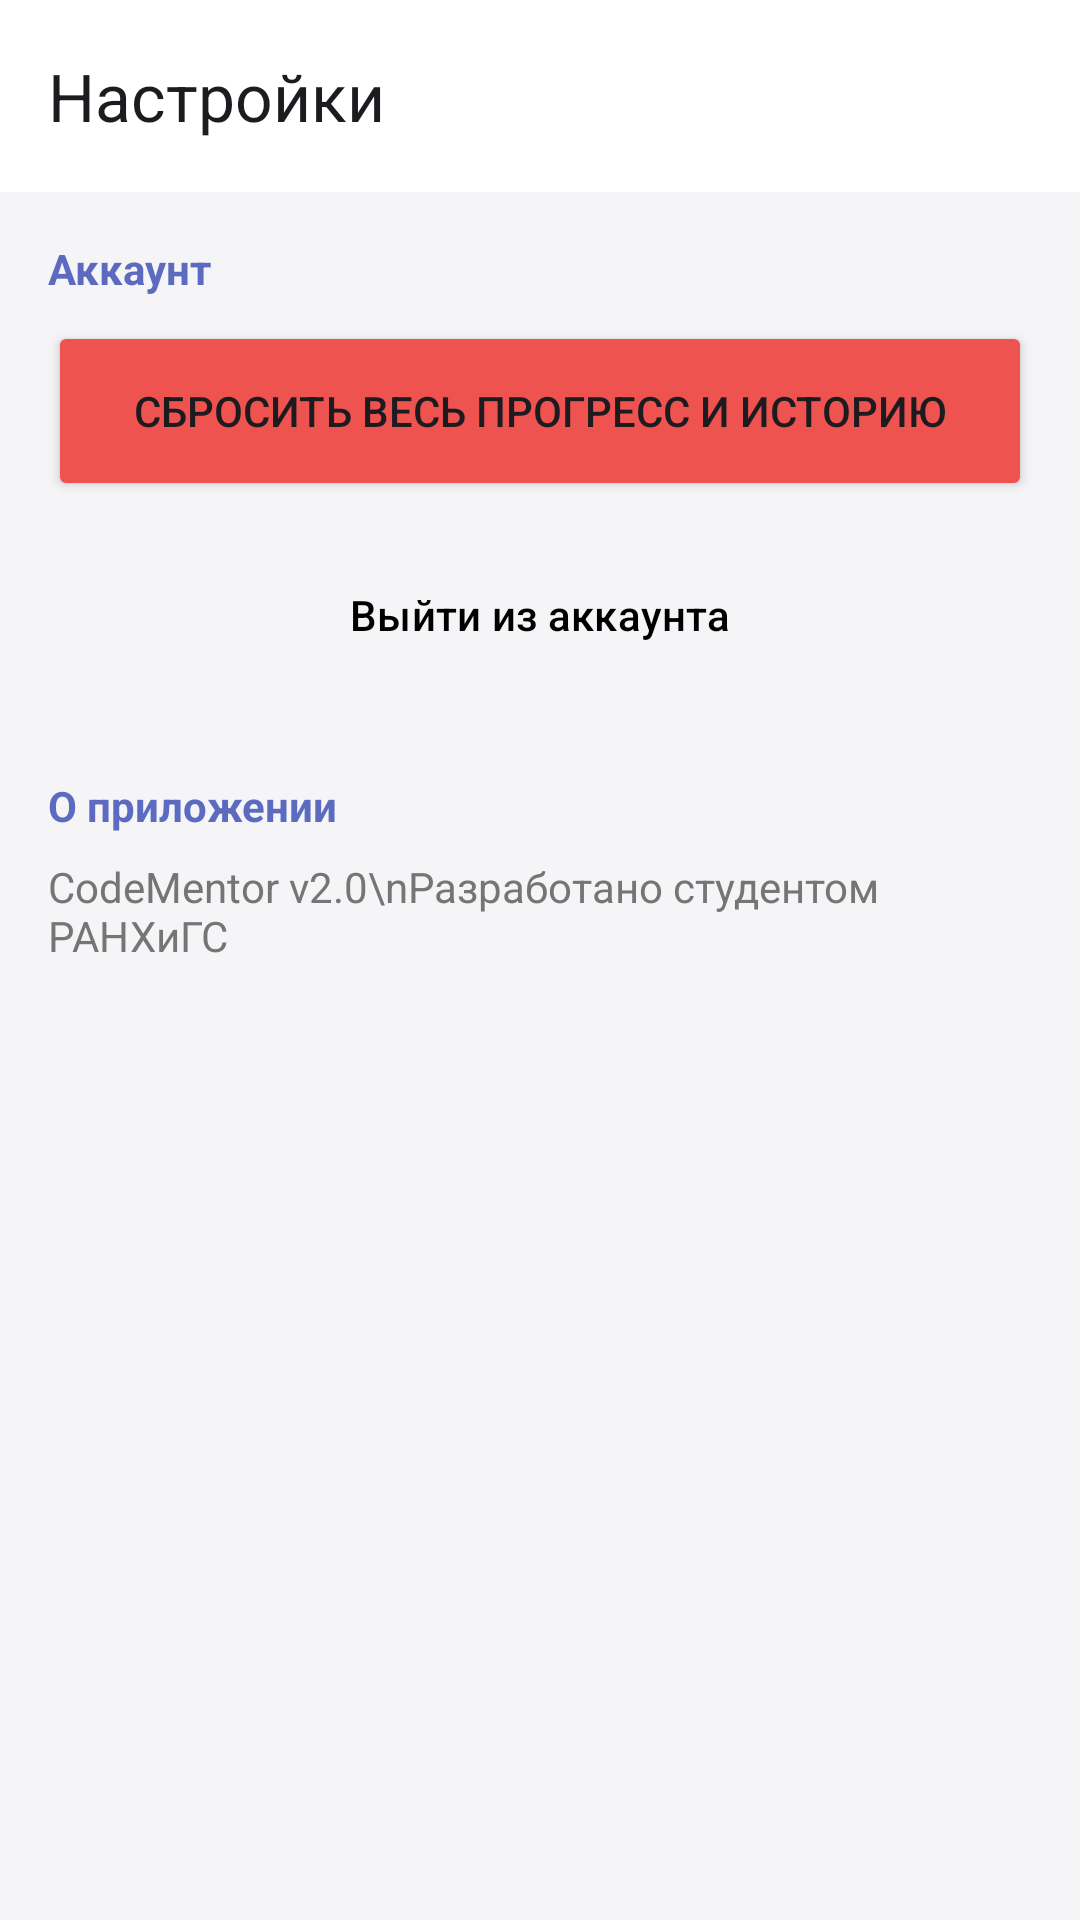

Produce the Android XML layout that renders to this screen, including the resource entries it uses.
<!-- AndroidManifest.xml: application theme Theme.CodeMentor -->
<!-- res/layout/activity_settings.xml -->
<?xml version="1.0" encoding="utf-8"?>
<LinearLayout xmlns:android="http://schemas.android.com/apk/res/android"
    xmlns:app="http://schemas.android.com/apk/res-auto"
    android:layout_width="match_parent"
    android:layout_height="match_parent"
    android:orientation="vertical"
    android:background="@color/background_main">

    <androidx.appcompat.widget.Toolbar
        android:id="@+id/toolbar_settings"
        android:layout_width="match_parent"
        android:layout_height="?attr/actionBarSize"
        android:background="@color/white"
        app:title="Настройки" />

    <LinearLayout
        android:layout_width="match_parent"
        android:layout_height="wrap_content"
        android:orientation="vertical"
        android:padding="16dp">

        <TextView
            android:text="Аккаунт"
            android:textColor="@color/primary"
            android:textStyle="bold"
            android:layout_marginBottom="8dp"
            android:layout_width="wrap_content"
            android:layout_height="wrap_content"/>

        <Button
            android:id="@+id/btnResetProgress"
            android:layout_width="match_parent"
            android:layout_height="60dp"
            android:text="Сбросить весь прогресс и историю"
            android:backgroundTint="#EF5350"
            android:layout_marginBottom="8dp"/>

        <Button
            android:id="@+id/btnLogout"
            android:layout_width="match_parent"
            android:layout_height="60dp"
            android:text="Выйти из аккаунта"
            android:backgroundTint="@color/white"
            android:textColor="@color/black"
            style="?attr/materialButtonOutlinedStyle"/>

        <TextView
            android:text="О приложении"
            android:textColor="@color/primary"
            android:textStyle="bold"
            android:layout_marginTop="24dp"
            android:layout_marginBottom="8dp"
            android:layout_width="wrap_content"
            android:layout_height="wrap_content"/>

        <TextView
            android:text="CodeMentor v2.0\nРазработано студентом РАНХиГС"
            android:layout_width="wrap_content"
            android:layout_height="wrap_content"
            android:textColor="#757575"/>
    </LinearLayout>
</LinearLayout>
<!-- resources referenced by this layout -->
<resources>
  <color name="background_main">#F5F5F7</color>
  <color name="black">#FF000000</color>
  <color name="primary">#5C6BC0</color>
  <color name="white">#FFFFFFFF</color>
  <style name="Theme.CodeMentor" parent="Base.Theme.CodeMentor" />
  <style name="Base.Theme.CodeMentor" parent="Theme.Material3.DayNight.NoActionBar">
          
          
      </style>
</resources>
